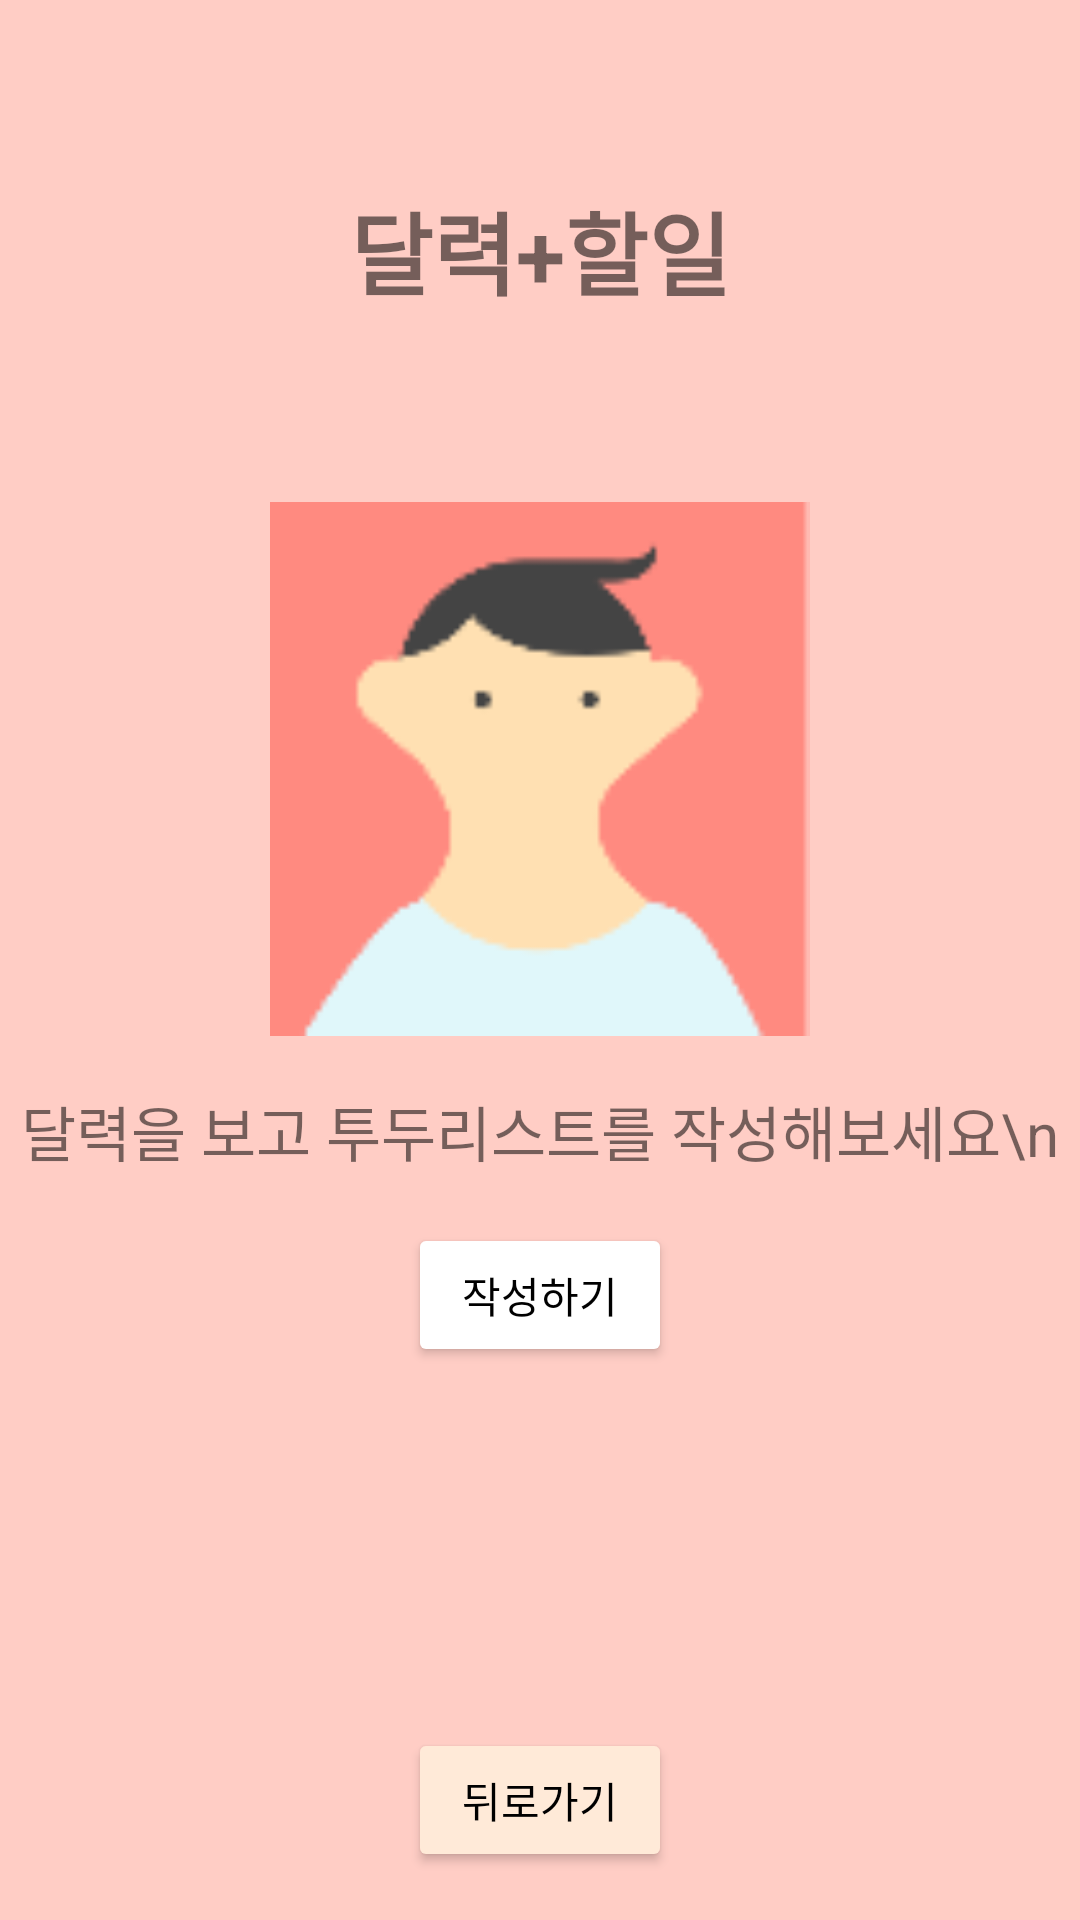

This screen was rendered from an Android layout file. Write that file and the resources it references.
<!-- AndroidManifest.xml: application theme Theme.Tremproject4 -->
<!-- res/layout/todo.xml -->
<?xml version="1.0" encoding="utf-8"?>
<androidx.constraintlayout.widget.ConstraintLayout xmlns:android="http://schemas.android.com/apk/res/android"
    xmlns:app="http://schemas.android.com/apk/res-auto"
    xmlns:tools="http://schemas.android.com/tools"
    android:layout_width="match_parent"
    android:layout_height="match_parent"
    android:background="#FFCDC5">

    <TextView
        android:id="@+id/txtTitle"
        android:layout_width="wrap_content"
        android:layout_height="wrap_content"
        android:text="달력+할일"
        android:textSize="30sp"
        android:textStyle="bold"
        app:layout_constraintBottom_toTopOf="@+id/imageView2"
        app:layout_constraintEnd_toEndOf="parent"
        app:layout_constraintStart_toStartOf="parent"
        app:layout_constraintTop_toTopOf="parent"
        app:layout_constraintVertical_bias="0.07" />


    <ImageView
        android:id="@+id/imageView2"
        android:layout_width="180dp"
        android:layout_height="180dp"
        app:layout_constraintTop_toBottomOf="@+id/txtTitle"
        app:layout_constraintBottom_toTopOf="@+id/button"
        app:layout_constraintStart_toStartOf="parent"
        app:layout_constraintEnd_toEndOf="parent"
        app:layout_constraintVertical_bias="0.7"
        app:layout_constraintHorizontal_bias="0.5"
        android:src="@drawable/pinkhuman"/>



    <TextView
        android:id="@+id/textView"
        android:layout_width="wrap_content"
        android:layout_height="wrap_content"
        android:layout_marginTop="16dp"
        android:text="달력을 보고 투두리스트를 작성해보세요\n"
        android:textSize="20sp"
        android:gravity="center"
        app:layout_constraintTop_toBottomOf="@+id/imageView2"
        app:layout_constraintStart_toStartOf="parent"
        app:layout_constraintEnd_toEndOf="parent" />


    <Button
        android:id="@+id/button"
        android:layout_width="wrap_content"
        android:layout_height="wrap_content"
        android:text="작성하기"
        android:backgroundTint="#FFFFFF"
        android:textColor="#000000"
        app:layout_constraintTop_toBottomOf="@+id/textView"
        app:layout_constraintStart_toStartOf="parent"
        app:layout_constraintEnd_toEndOf="parent"
        android:layout_marginTop="16dp"
        android:onClick="openTodo1" />

    <Button
        android:id="@+id/button3_back"
        android:layout_width="wrap_content"
        android:layout_height="wrap_content"
        android:layout_marginBottom="16dp"
        android:text="뒤로가기"
        android:backgroundTint="#FFEAD8"
        android:textColor="#000000"
        app:layout_constraintBottom_toBottomOf="parent"
        app:layout_constraintEnd_toEndOf="parent"
        app:layout_constraintStart_toStartOf="parent" />



</androidx.constraintlayout.widget.ConstraintLayout>
<!-- resources referenced by this layout -->
<resources>
  <!-- drawable pinkhuman: png bitmap (drawable, 1979 bytes) -->
  <style name="Theme.Tremproject4" parent="Theme.MaterialComponents.DayNight.DarkActionBar">
          
          <item name="colorPrimary">@color/purple_500</item>
          <item name="colorPrimaryVariant">@color/purple_700</item>
          <item name="colorOnPrimary">@color/white</item>
          
          <item name="colorSecondary">@color/teal_200</item>
          <item name="colorSecondaryVariant">@color/teal_700</item>
          <item name="colorOnSecondary">@color/black</item>
          
          <item name="android:statusBarColor">?attr/colorPrimaryVariant</item>
          
      </style>
  <!-- not gathered from this repository: default colours our renderer supplied (Android Studio template values) -->
  <color name="purple_500">#FF6200EE</color>
  <color name="purple_700">#FF3700B3</color>
  <color name="teal_200">#FF03DAC5</color>
  <color name="teal_700">#FF018786</color>
  <color name="black">#FF000000</color>
  <color name="white">#FFFFFFFF</color>
</resources>
